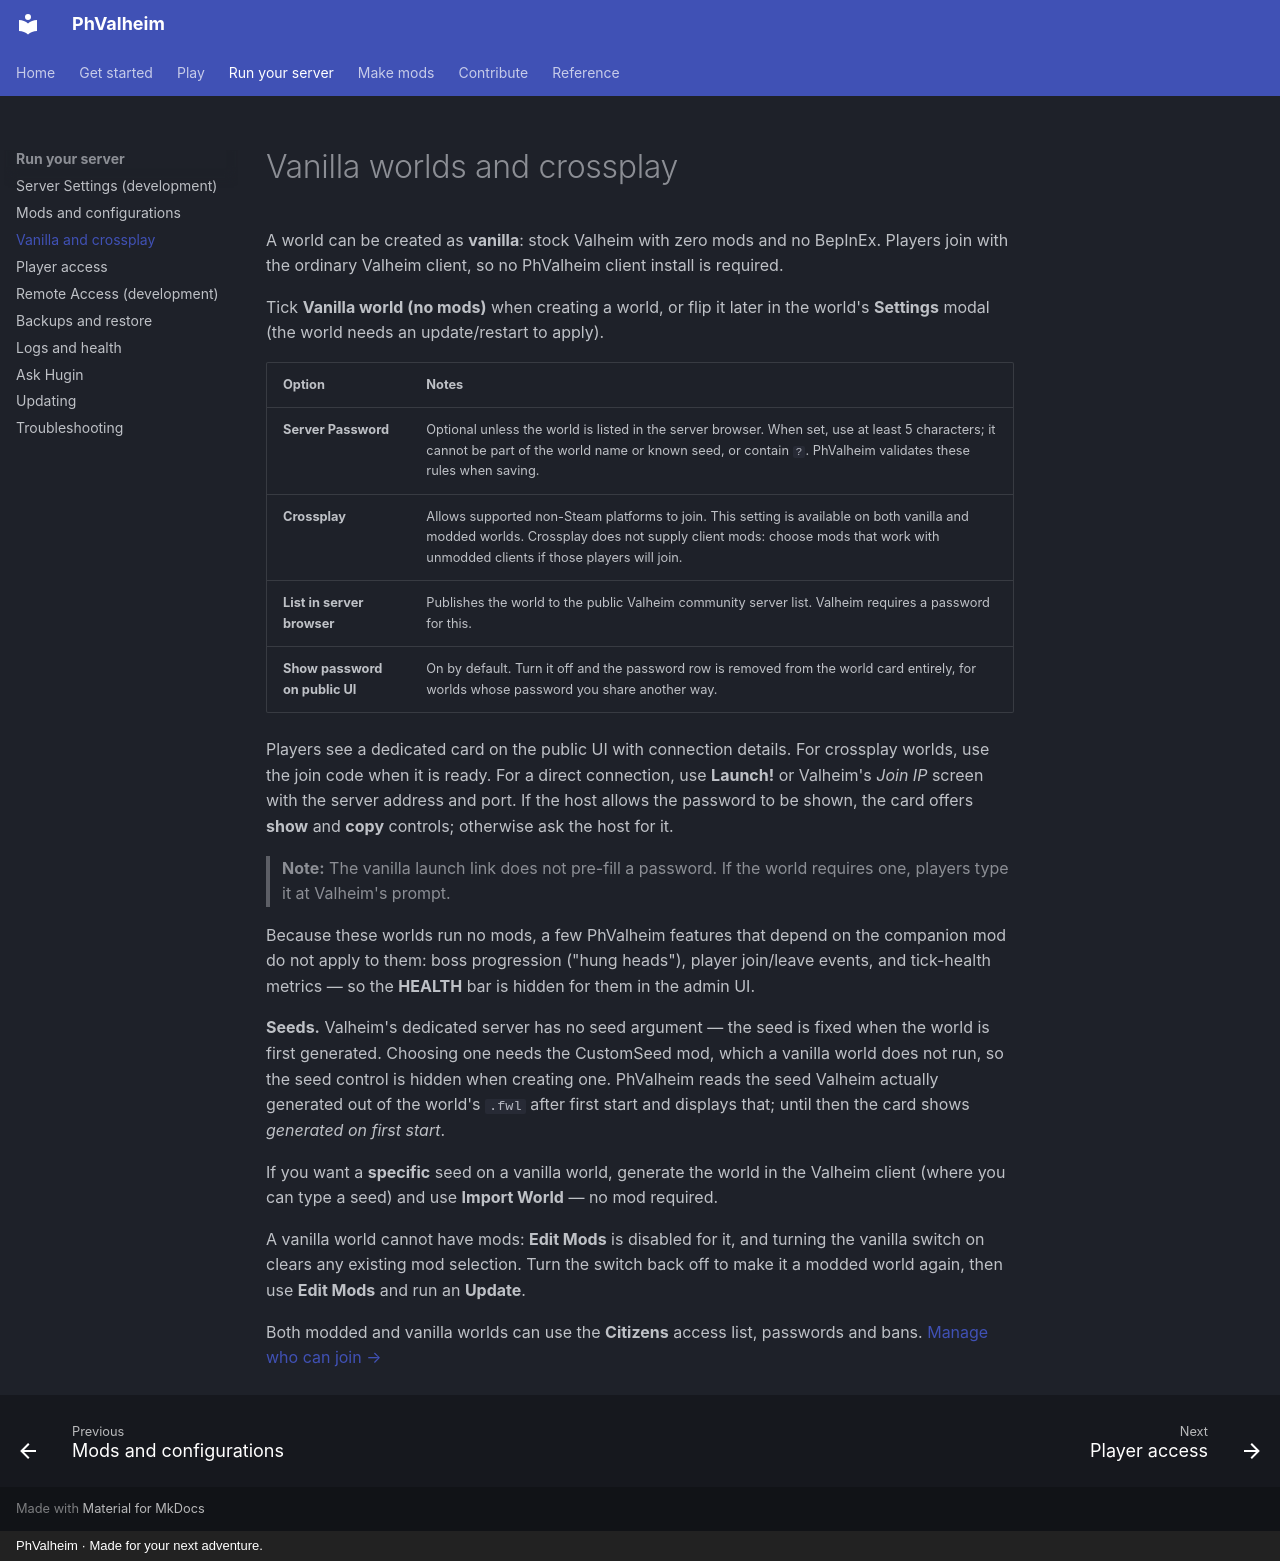

repository: brianmiller/phvalheim-server · page: host/vanilla/index.html · generator: mkdocs · copyright: PhValheim · Made for your next adventure.

# Vanilla worlds and crossplay

A world can be created as **vanilla**: stock Valheim with zero mods and no BepInEx. Players join with the ordinary Valheim client, so no PhValheim client install is required.

Tick **Vanilla world (no mods)** when creating a world, or flip it later in the world's **Settings** modal (the world needs an update/restart to apply).

| Option | Notes |
|---|---|
| **Server Password** | Optional unless the world is listed in the server browser. When set, use at least 5 characters; it cannot be part of the world name or known seed, or contain `?`. PhValheim validates these rules when saving. |
| **Crossplay** | Allows supported non-Steam platforms to join. This setting is available on both vanilla and modded worlds. Crossplay does not supply client mods: choose mods that work with unmodded clients if those players will join. |
| **List in server browser** | Publishes the world to the public Valheim community server list. Valheim requires a password for this. |
| **Show password on public UI** | On by default. Turn it off and the password row is removed from the world card entirely, for worlds whose password you share another way. |

Players see a dedicated card on the public UI with connection details. For crossplay worlds,
use the join code when it is ready. For a direct connection, use **Launch!** or Valheim's
*Join IP* screen with the server address and port. If the host allows the password to be
shown, the card offers **show** and **copy** controls; otherwise ask the host for it.

> **Note:** The vanilla launch link does not pre-fill a password. If the world requires one,
> players type it at Valheim's prompt.

Because these worlds run no mods, a few PhValheim features that depend on the companion mod do not apply to them: boss progression ("hung heads"), player join/leave events, and tick-health metrics — so the **HEALTH** bar is hidden for them in the admin UI.

**Seeds.** Valheim's dedicated server has no seed argument — the seed is fixed when the world is first generated. Choosing one needs the CustomSeed mod, which a vanilla world does not run, so the seed control is hidden when creating one. PhValheim reads the seed Valheim actually generated out of the world's `.fwl` after first start and displays that; until then the card shows *generated on first start*.

If you want a **specific** seed on a vanilla world, generate the world in the Valheim client (where you can type a seed) and use **Import World** — no mod required.

A vanilla world cannot have mods: **Edit Mods** is disabled for it, and turning the vanilla switch on clears any existing mod selection. Turn the switch back off to make it a modded world again, then use **Edit Mods** and run an **Update**.

Both modded and vanilla worlds can use the **Citizens** access list, passwords and bans.
[Manage who can join →](access.md)
